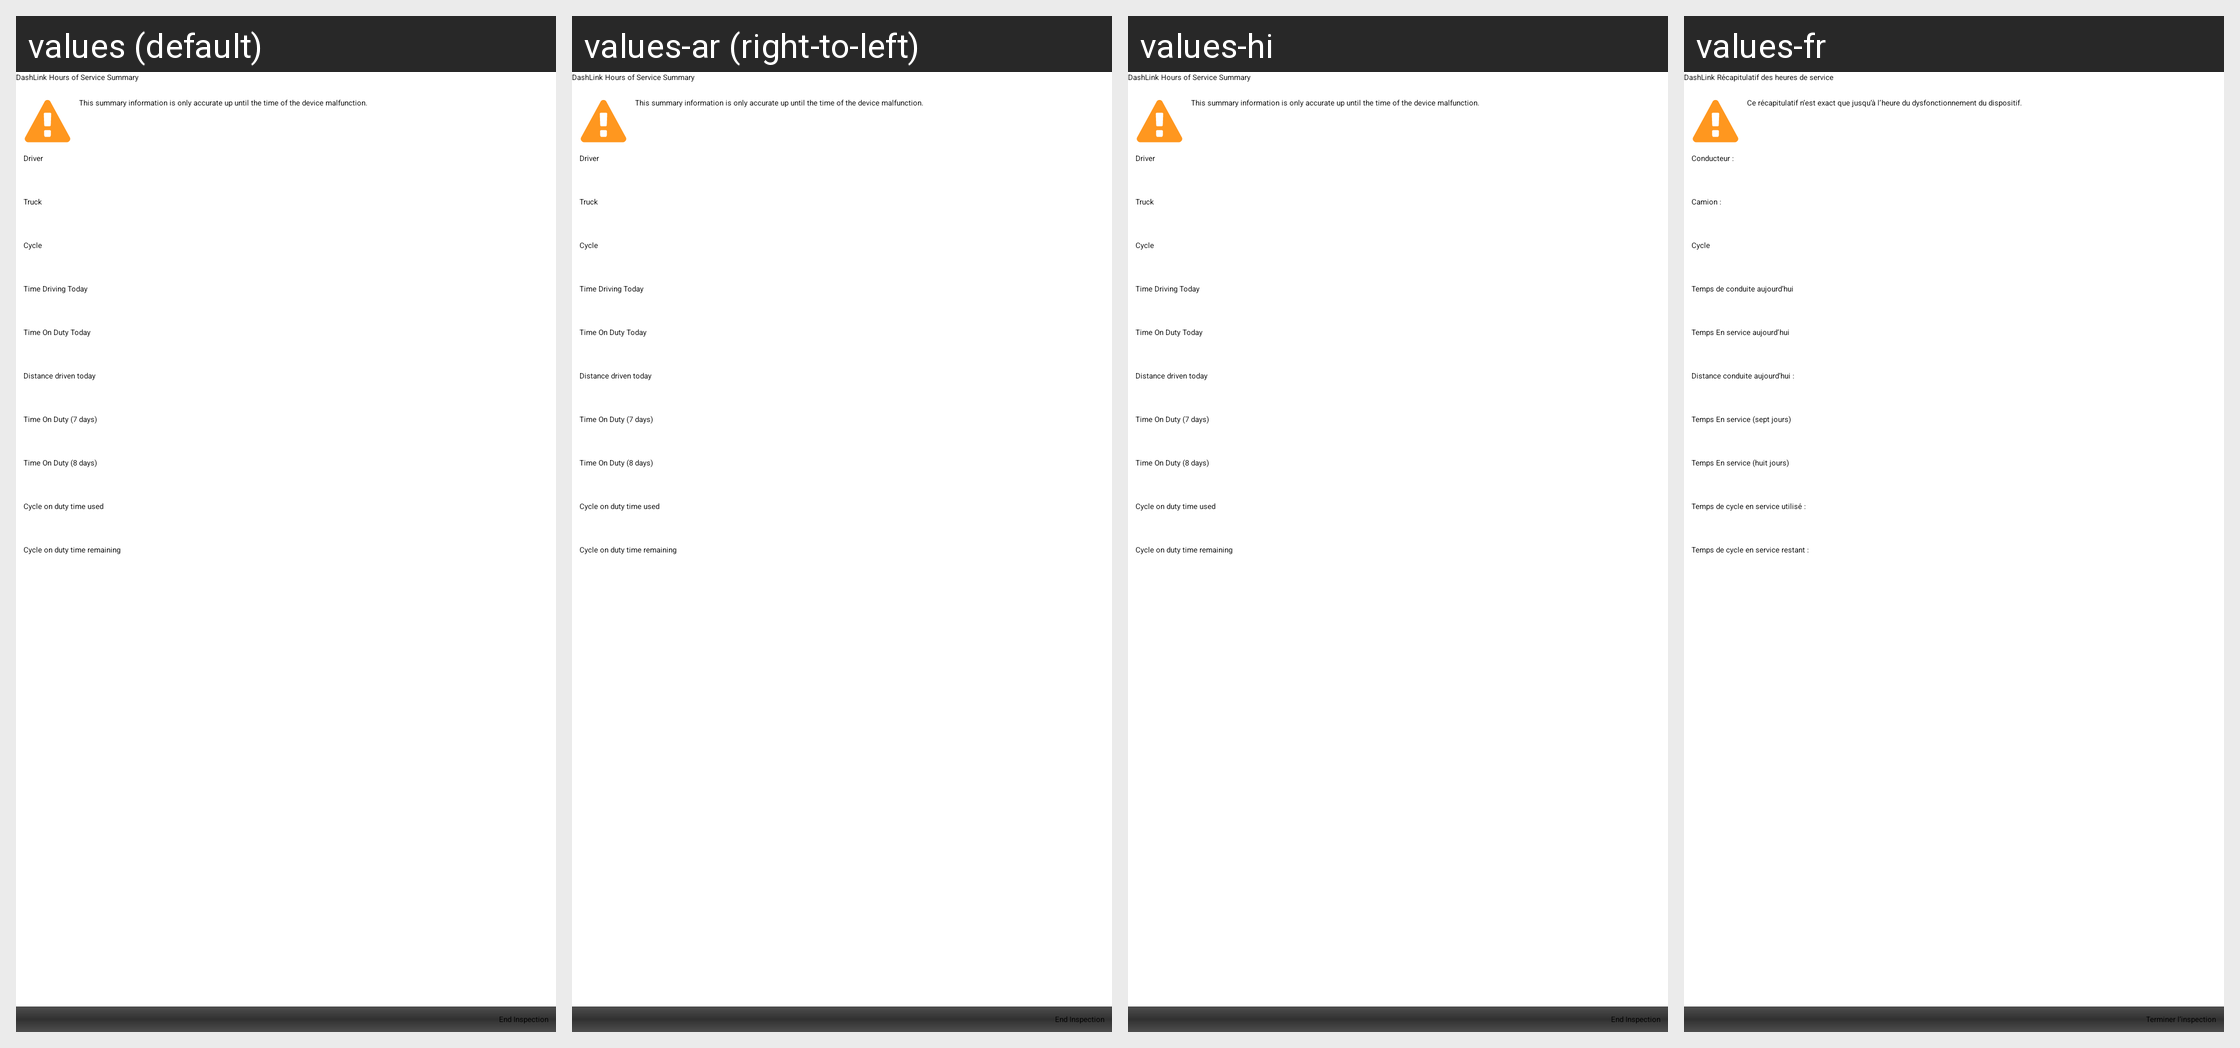

This grid shows one Android layout under several languages. Give, for every string resource on the screen, its name, the default text and each shown locale's text.
Android screen res/layout/daily_log_inspect_summary.xml rendered under 4 locales, left to right: values (default), values-ar (right-to-left), values-hi, values-fr. Device: Nexus 5 (rendered at 1080×1920; each locale shown at half size, 540×960, under a caption strip naming it); theme LogInspectionTheme.
Other locales in the repository, not shown: values-af, values-bn, values-ca, values-cs, values-da, values-de, values-el, values-en-rGB, values-es, values-es-rES, values-et, values-fi, values-fr-rCA, values-gu, values-hr, values-hu, values-id, values-it, values-iw, values-ja, values-kn, values-ko, values-ml, values-mr, values-ms, values-nb, values-nl, values-no, values-pa, values-pl, values-pt, values-pt-rPT, values-ro, values-ru, values-sk, values-sr, values-sv, values-ta, values-te, values-th, values-tl, values-tr, values-vi, values-zh-rCN, values-zh-rHK, values-zh-rTW.
Strings drawn on this screen, with the default value and each locale's value (text and hints the layout hard-codes, and strings that could not be matched under every locale, appear in the picture but are not listed):

dailyLogInspectSummary_headerAobrd
  values: DashLink Hours of Service Summary
  values-ar: DashLink Hours of Service Summary  [not translated; the default value is used]
  values-hi: DashLink Hours of Service Summary  [not translated; the default value is used]
  values-fr: DashLink Récapitulatif des heures de service

dailyLogInspectSummary_aobrdMalfunction
  values: This summary information is only accurate up until the time of the device malfunction.
  values-ar: This summary information is only accurate up until the time of the device malfunction.  [not translated; the default value is used]
  values-hi: This summary information is only accurate up until the time of the device malfunction.  [not translated; the default value is used]
  values-fr: Ce récapitulatif n’est exact que jusqu’à l’heure du dysfonctionnement du dispositif.

dailyLogInspectSummary_driver
  values: Driver
  values-ar: Driver  [not translated; the default value is used]
  values-hi: Driver  [not translated; the default value is used]
  values-fr: Conducteur :

dailyLogInspectSummary_truckNumber
  values: Truck
  values-ar: Truck  [not translated; the default value is used]
  values-hi: Truck  [not translated; the default value is used]
  values-fr: Camion :

dailyLogHeader_hosCycle
  values: Cycle
  values-ar: Cycle  [not translated; the default value is used]
  values-hi: Cycle  [not translated; the default value is used]
  values-fr: Cycle

dailyLogHeader_hosTimeDrivingToday
  values: Time Driving Today
  values-ar: Time Driving Today  [not translated; the default value is used]
  values-hi: Time Driving Today  [not translated; the default value is used]
  values-fr: Temps de conduite aujourd’hui

dailyLogHeader_hosTimeOnDutyToday
  values: Time On Duty Today
  values-ar: Time On Duty Today  [not translated; the default value is used]
  values-hi: Time On Duty Today  [not translated; the default value is used]
  values-fr: Temps En service aujourd’hui

dailyLogInspectSummary_milesDriven
  values: Distance driven today
  values-ar: Distance driven today  [not translated; the default value is used]
  values-hi: Distance driven today  [not translated; the default value is used]
  values-fr: Distance conduite aujourd’hui :

dailyLogHeader_hosTimeOnDuty7Days
  values: Time On Duty (7 days)
  values-ar: Time On Duty (7 days)  [not translated; the default value is used]
  values-hi: Time On Duty (7 days)  [not translated; the default value is used]
  values-fr: Temps En service (sept jours)

dailyLogHeader_hosTimeOnDuty8Days
  values: Time On Duty (8 days)
  values-ar: Time On Duty (8 days)  [not translated; the default value is used]
  values-hi: Time On Duty (8 days)  [not translated; the default value is used]
  values-fr: Temps En service (huit jours)

dailyLogInspectSummary_cycleDutyUsed
  values: Cycle on duty time used
  values-ar: Cycle on duty time used  [not translated; the default value is used]
  values-hi: Cycle on duty time used  [not translated; the default value is used]
  values-fr: Temps de cycle en service utilisé :

dailyLogInspectSummary_cycleDutyRemaining
  values: Cycle on duty time remaining
  values-ar: Cycle on duty time remaining  [not translated; the default value is used]
  values-hi: Cycle on duty time remaining  [not translated; the default value is used]
  values-fr: Temps de cycle en service restant :

dailyLogInspectButton_endInspection
  values: End Inspection
  values-ar: End Inspection  [not translated; the default value is used]
  values-hi: End Inspection  [not translated; the default value is used]
  values-fr: Terminer l’inspection
